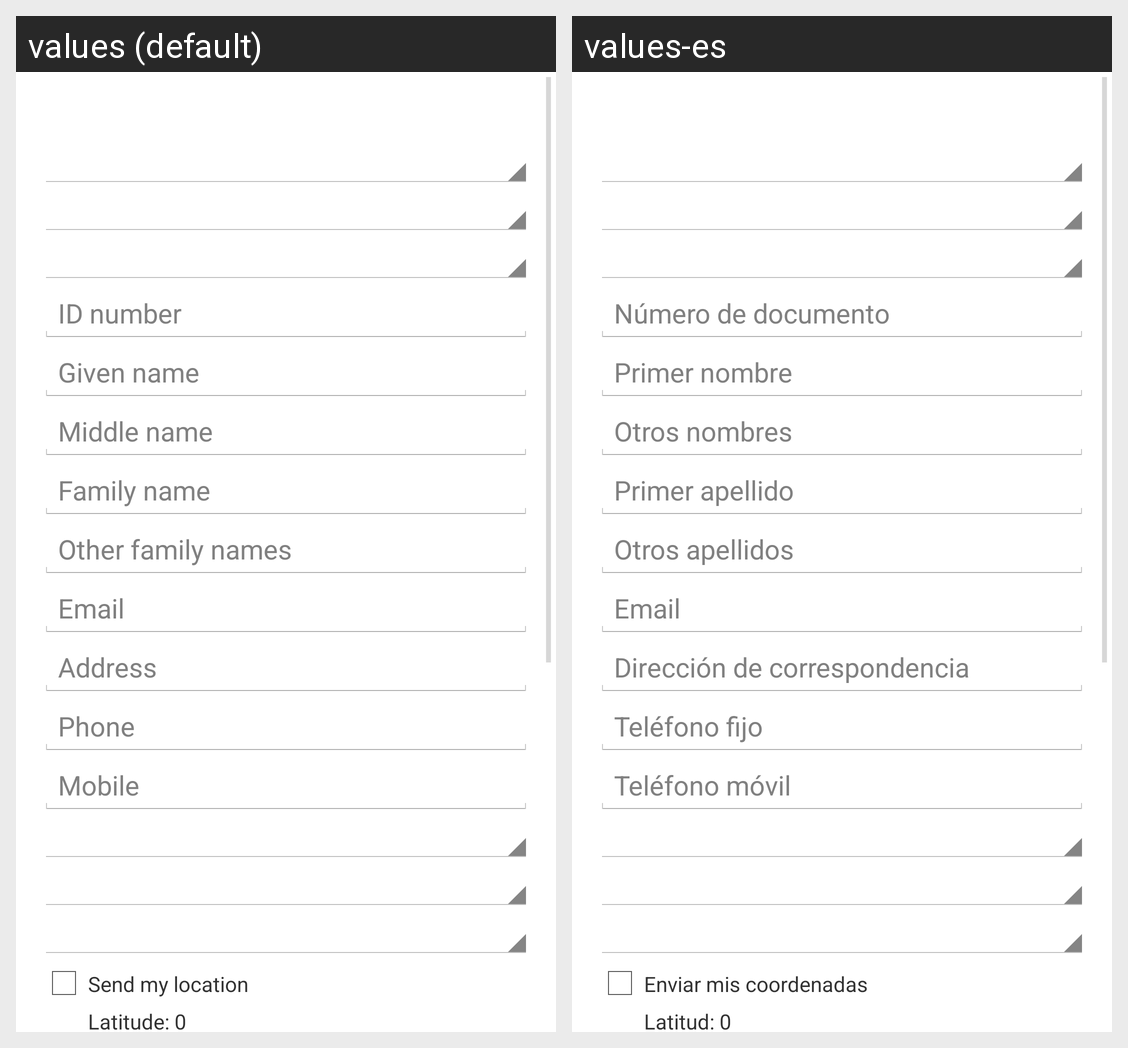

The Android screen above is rendered under two locales of the same app. Produce the string resources it draws, with the default and per-locale values.
Android screen res/layout/activity_formulario_creacion.xml rendered under 2 locales, left to right: values (default), values-es. Device: Nexus 5 (rendered at 1080×1920; each locale shown at half size, 540×960, under a caption strip naming it); theme myTheme.
Strings drawn on this screen, with the default value and each locale's value (text and hints the layout hard-codes, and strings that could not be matched under every locale, appear in the picture but are not listed):

documento
  values: ID number
  values-es: Número de documento

primer_nombre
  values: Given name
  values-es: Primer nombre

segundo_nombre
  values: Middle name
  values-es: Otros nombres

primer_apellido
  values: Family name
  values-es: Primer apellido

segundo_apellido
  values: Other family names
  values-es: Otros apellidos

e_mail
  values: Email
  values-es: Email

direccion
  values: Address
  values-es: Dirección de correspondencia

telefono
  values: Phone
  values-es: Teléfono fijo

celular
  values: Mobile
  values-es: Teléfono móvil

enviar_mis_coordenadas
  values: Send my location
  values-es: Enviar mis coordenadas

lat
  values: Latitude: 0
  values-es: Latitud: 0
